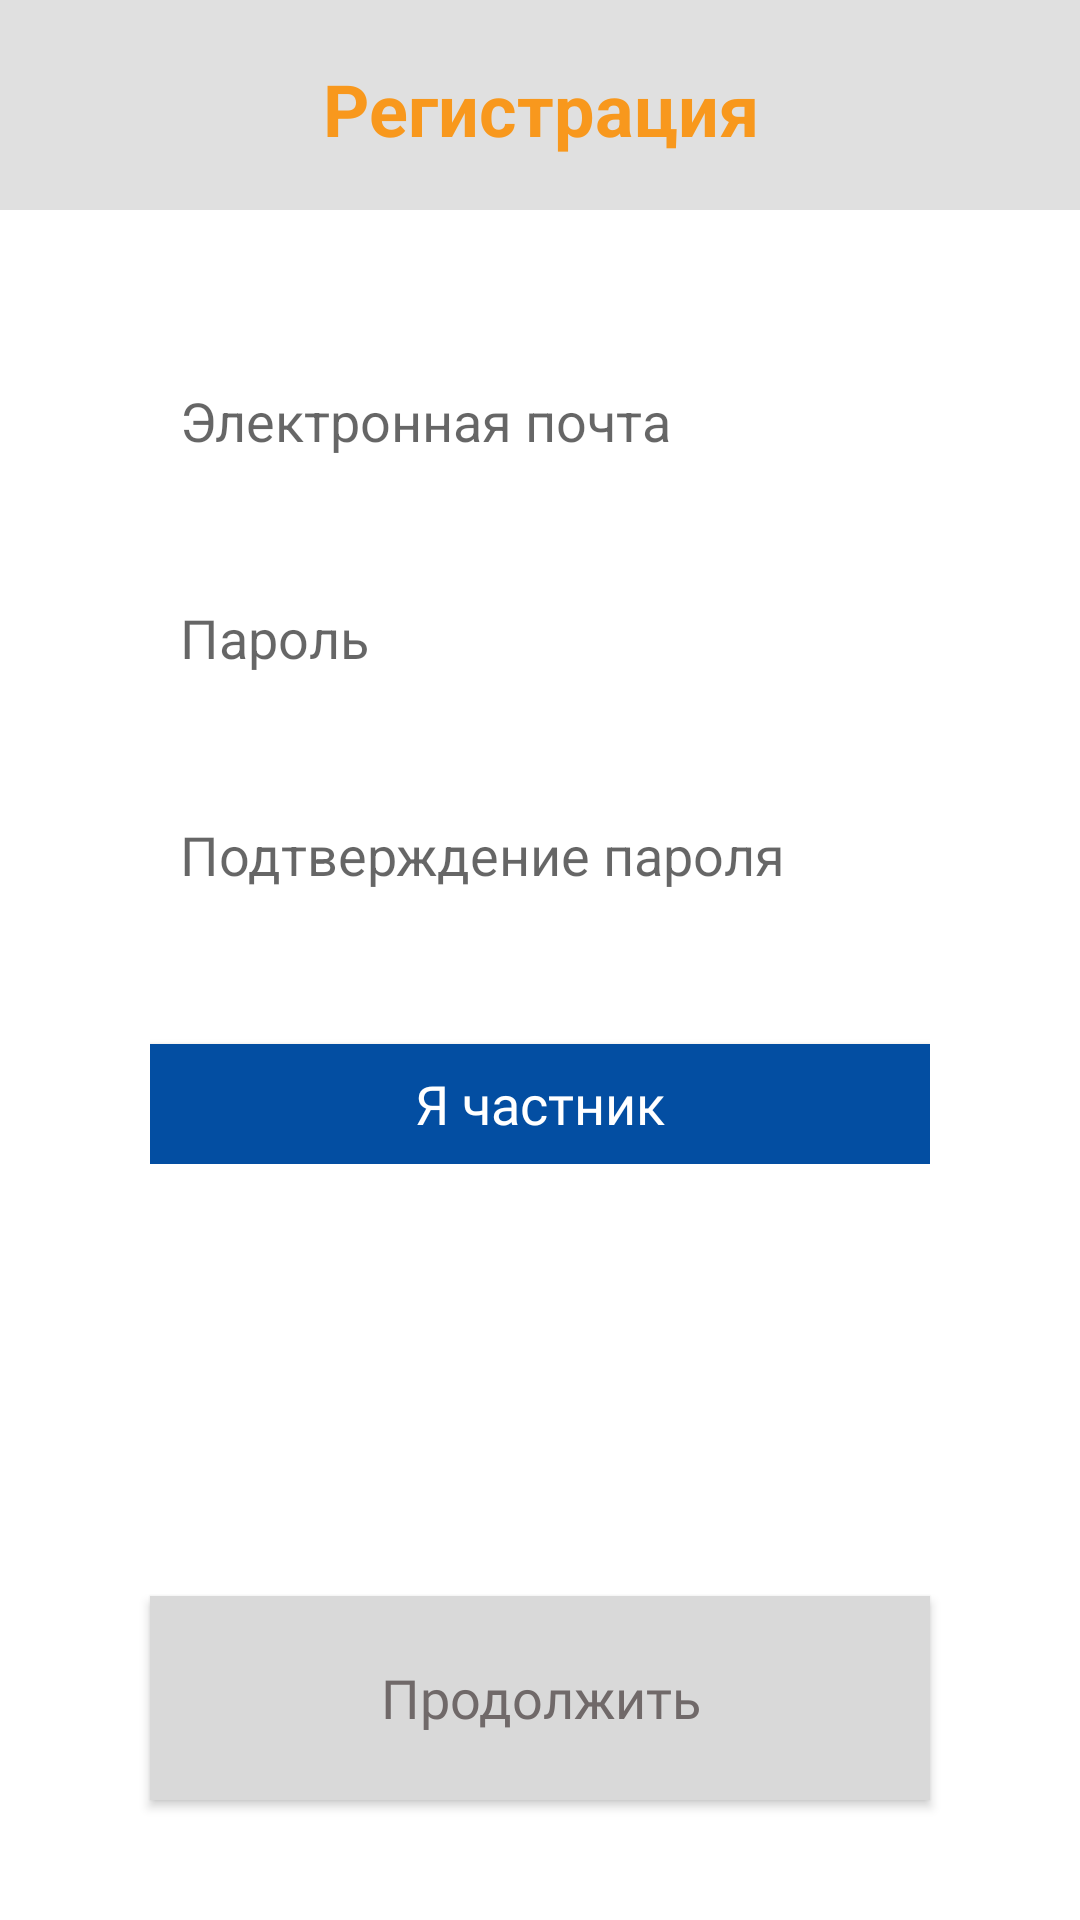

Android layout source for this screen:
<!-- AndroidManifest.xml: application theme Theme.DanyaNetwork -->
<!-- res/layout/activity_register.xml -->
<?xml version="1.0" encoding="utf-8"?>
<androidx.constraintlayout.widget.ConstraintLayout xmlns:android="http://schemas.android.com/apk/res/android"
    xmlns:app="http://schemas.android.com/apk/res-auto"
    xmlns:tools="http://schemas.android.com/tools"
    android:layout_width="match_parent"
    android:layout_height="match_parent"
    tools:context=".ActivityReg">

    <TextView
        android:id="@+id/textView2"
        android:layout_width="0dp"
        android:layout_height="70dp"
        android:background="#E0E0E0"
        android:paddingTop="20dp"
        android:text="Регистрация"
        android:textAlignment="center"
        android:textColor="#F8981D"
        android:textSize="24sp"
        android:textStyle="bold"
        app:layout_constraintEnd_toEndOf="parent"
        app:layout_constraintStart_toStartOf="parent"
        app:layout_constraintTop_toTopOf="parent" />

    <EditText
        android:id="@+id/etEmailReg"
        android:layout_width="0dp"
        android:layout_height="wrap_content"
        android:layout_marginStart="50dp"
        android:layout_marginTop="48dp"
        android:layout_marginEnd="50dp"
        android:background="@drawable/edit_text_custom"
        android:ems="10"
        android:hint="Электронная почта"
        android:inputType="textPersonName"
        android:padding="10dp"
        app:layout_constraintEnd_toEndOf="parent"
        app:layout_constraintHorizontal_bias="0.0"
        app:layout_constraintStart_toStartOf="parent"
        app:layout_constraintTop_toBottomOf="@+id/textView2" />

    <EditText
        android:id="@+id/etPassReg"
        android:layout_width="0dp"
        android:layout_height="wrap_content"
        android:layout_marginStart="50dp"
        android:layout_marginTop="28dp"
        android:layout_marginEnd="50dp"
        android:background="@drawable/edit_text_custom"
        android:ems="10"
        android:hint="Пароль"
        android:inputType="textPassword"
        android:padding="10dp"
        app:layout_constraintEnd_toEndOf="parent"
        app:layout_constraintHorizontal_bias="0.0"
        app:layout_constraintStart_toStartOf="parent"
        app:layout_constraintTop_toBottomOf="@+id/etEmailReg" />

    <EditText
        android:id="@+id/etPassConfirm"
        android:layout_width="0dp"
        android:layout_height="wrap_content"
        android:layout_marginStart="50dp"
        android:layout_marginTop="28dp"
        android:layout_marginEnd="50dp"
        android:background="@drawable/edit_text_custom"
        android:ems="10"
        android:hint="Подтверждение пароля"
        android:inputType="textPassword"
        android:padding="10dp"
        app:layout_constraintEnd_toEndOf="parent"
        app:layout_constraintHorizontal_bias="1.0"
        app:layout_constraintStart_toStartOf="parent"
        app:layout_constraintTop_toBottomOf="@+id/etPassReg" />

    <Button
        android:id="@+id/btnNextReg"
        android:layout_width="0dp"
        android:layout_height="68dp"
        android:layout_marginBottom="40dp"
        android:background="#D9D9D9"
        android:fontFamily="@font/rasa"
        android:onClick="Registration"
        android:text="Продолжить"
        android:textAllCaps="false"
        android:textColor="#706969"
        android:textSize="18sp"
        app:backgroundTint="@null"
        app:layout_constraintBottom_toBottomOf="parent"
        app:layout_constraintEnd_toEndOf="@+id/etPassReg"
        app:layout_constraintStart_toStartOf="@+id/etPassReg" />

    <ImageView
        android:id="@+id/imgvPassword"
        android:layout_width="wrap_content"
        android:layout_height="wrap_content"
        android:layout_marginTop="36dp"
        android:visibility="invisible"
        app:layout_constraintStart_toEndOf="@+id/etPassReg"
        app:layout_constraintTop_toBottomOf="@+id/imgvCloseEmail"
        app:srcCompat="@drawable/oc_share_close" />

    <ImageView
        android:id="@+id/imgvClosePassConfirm"
        android:layout_width="wrap_content"
        android:layout_height="wrap_content"
        android:layout_marginTop="32dp"
        android:visibility="invisible"
        app:layout_constraintStart_toEndOf="@+id/etPassConfirm"
        app:layout_constraintTop_toBottomOf="@+id/imgvPassword"
        app:srcCompat="@drawable/oc_share_close" />

    <ImageView
        android:id="@+id/imgvCloseEmail"
        android:layout_width="wrap_content"
        android:layout_height="wrap_content"
        android:layout_marginTop="48dp"
        android:visibility="invisible"
        app:layout_constraintStart_toEndOf="@+id/etEmailReg"
        app:layout_constraintTop_toBottomOf="@+id/textView2"
        app:srcCompat="@drawable/oc_share_close" />

    <androidx.constraintlayout.widget.ConstraintLayout
        android:id="@+id/transition_container"
        android:layout_width="0dp"
        android:layout_height="wrap_content"
        android:layout_marginTop="28dp"
        app:layout_constraintEnd_toEndOf="@+id/etPassConfirm"
        app:layout_constraintStart_toStartOf="@+id/etPassConfirm"
        app:layout_constraintTop_toBottomOf="@+id/etPassConfirm">

        <EditText
            android:id="@+id/etCompanyName"
            android:layout_width="0dp"
            android:layout_height="wrap_content"
            android:background="@drawable/edit_text_custom"
            android:ems="10"
            android:hint="Название компании"
            android:inputType="textPersonName"
            android:padding="10dp"
            android:visibility="gone"
            app:layout_constraintEnd_toEndOf="parent"
            app:layout_constraintStart_toStartOf="parent"
            app:layout_constraintTop_toTopOf="parent" />

        <Button
            android:id="@+id/btnType"
            android:layout_width="0dp"
            android:layout_height="40dp"
            android:layout_marginTop="13dp"
            android:background="#034EA2"
            android:fontFamily="@font/rasa"
            android:text="Я частник"
            android:textAllCaps="false"
            android:textColor="#FFFFFF"
            android:textSize="18sp"
            app:backgroundTint="@null"
            app:layout_constraintEnd_toEndOf="parent"
            app:layout_constraintStart_toStartOf="parent"
            app:layout_constraintTop_toBottomOf="@+id/etCompanyName"
            android:onClick="btnType_Click"/>
    </androidx.constraintlayout.widget.ConstraintLayout>
</androidx.constraintlayout.widget.ConstraintLayout>
<!-- resources referenced by this layout -->
<resources>
  <!-- drawable oc_share_close: png bitmap (drawable, 1409 bytes) -->
  <style name="Theme.DanyaNetwork" parent="Theme.MaterialComponents.DayNight.DarkActionBar">
          
          <item name="colorPrimary">@color/purple_500</item>
          <item name="colorPrimaryVariant">@color/purple_700</item>
          <item name="colorOnPrimary">@color/white</item>
          
          <item name="colorSecondary">@color/teal_200</item>
          <item name="colorSecondaryVariant">@color/teal_700</item>
          <item name="colorOnSecondary">@color/black</item>
          
          <item name="android:statusBarColor" tools:targetApi="l">?attr/colorPrimaryVariant</item>
          
      </style>
  <color name="purple_500">#FF6200EE</color>
  <color name="purple_700">#FF3700B3</color>
  <color name="white">#FFFFFFFF</color>
  <color name="teal_200">#FF03DAC5</color>
  <color name="teal_700">#FF018786</color>
  <color name="black">#FF000000</color>
</resources>
